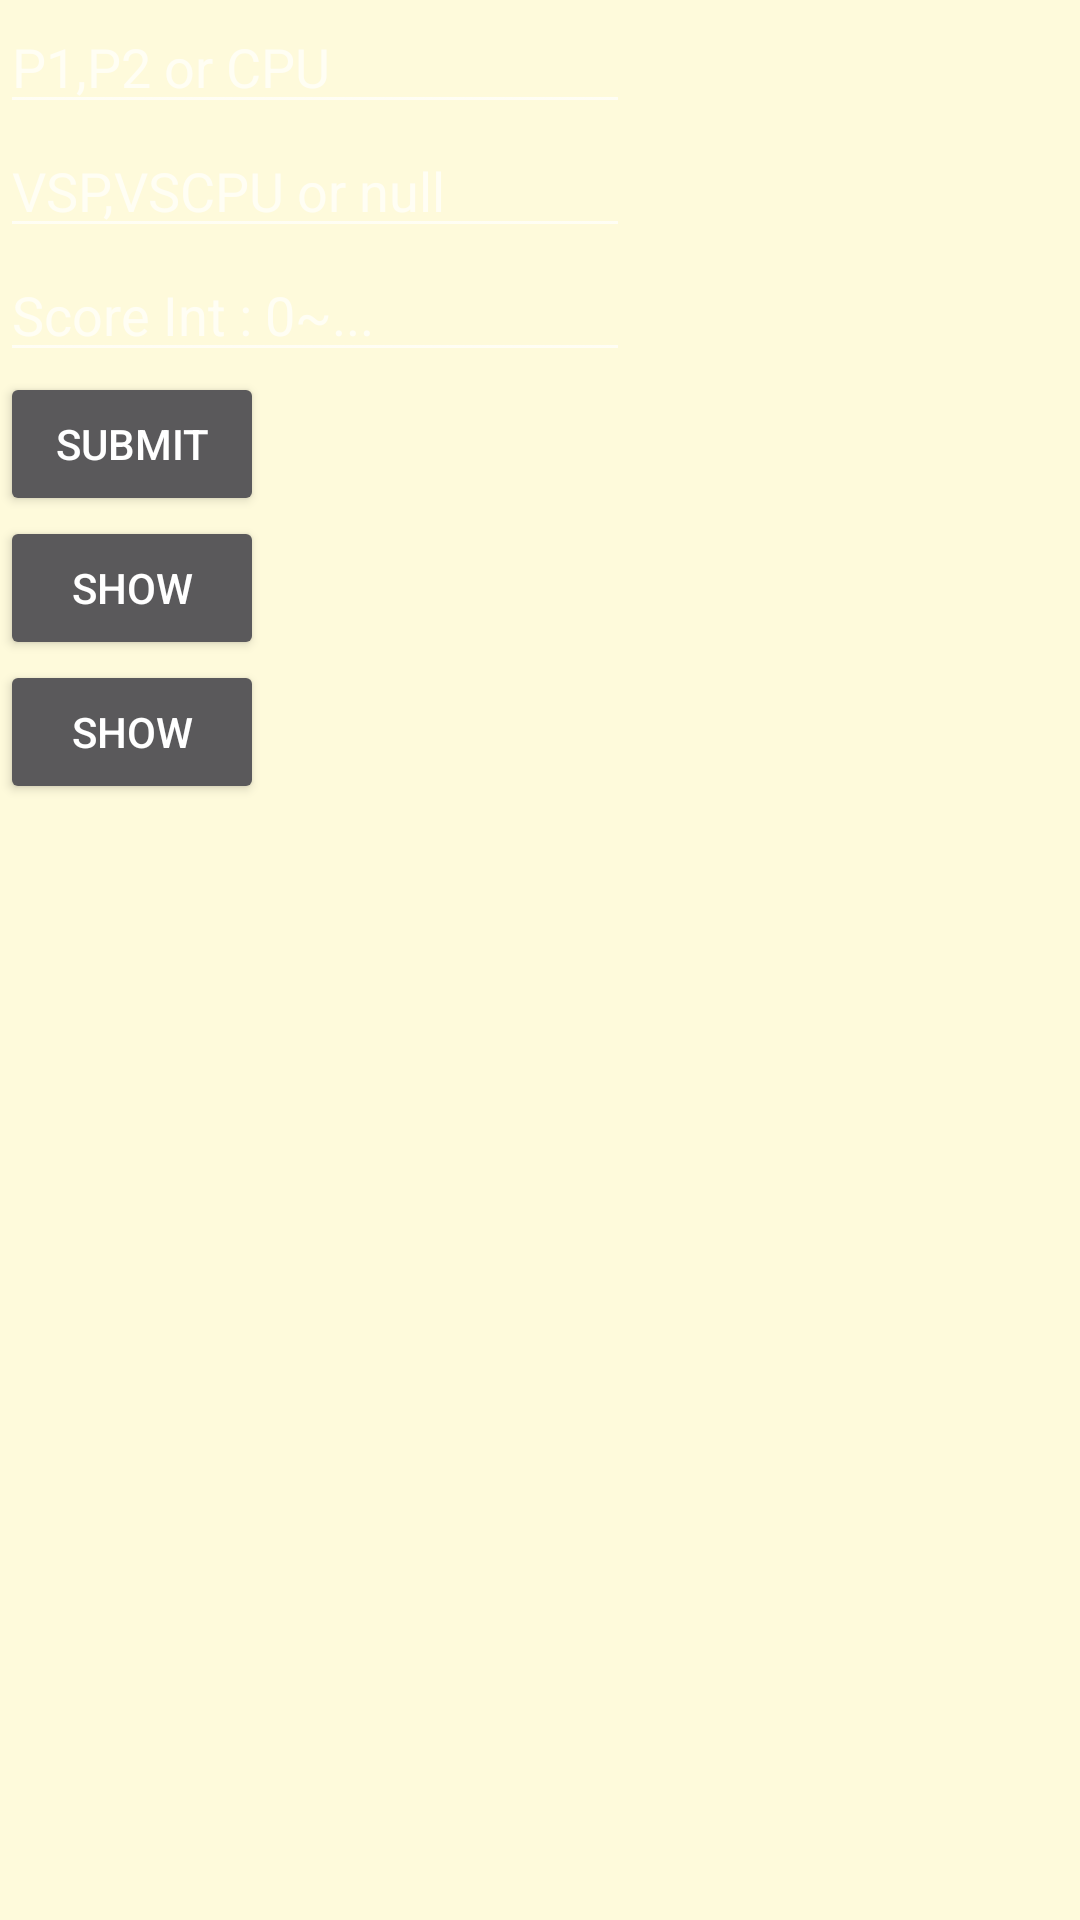

The Android layout XML behind this screen, and the referenced resources:
<!-- AndroidManifest.xml: application theme AppStyle -->
<!-- res/layout/dummy_activity.xml -->
<?xml version="1.0" encoding="utf-8"?>
<LinearLayout
    xmlns:android="http://schemas.android.com/apk/res/android"
    xmlns:tools="http://schemas.android.com/tools"
    android:layout_width="match_parent"
    android:layout_height="match_parent"
    android:orientation="vertical"
    tools:context="com.suit.team.b.ui.dummy.DummyActivity"
    >

    <EditText
        android:id="@+id/etPlayer"
        android:layout_width="wrap_content"
        android:layout_height="wrap_content"
        android:ems="10"
        android:inputType="textPersonName"
        android:hint="P1,P2 or CPU"
        tools:layout_editor_absoluteX="59dp"
        tools:layout_editor_absoluteY="76dp" />

    <EditText
        android:id="@+id/etGameType"
        android:layout_width="wrap_content"
        android:layout_height="wrap_content"
        android:ems="10"
        android:inputType="textPersonName"
        android:hint="VSP,VSCPU or null"
        tools:layout_editor_absoluteX="59dp"
        tools:layout_editor_absoluteY="76dp" />

    <EditText
        android:id="@+id/etScore"
        android:layout_width="wrap_content"
        android:layout_height="wrap_content"
        android:ems="10"
        android:inputType="number"
        android:hint="Score Int : 0~..."
        tools:layout_editor_absoluteX="58dp"
        tools:layout_editor_absoluteY="155dp" />

    <Button
        android:id="@+id/btSubmit"
        android:layout_width="wrap_content"
        android:layout_height="wrap_content"
        android:text="Submit"
        tools:layout_editor_absoluteX="58dp"
        tools:layout_editor_absoluteY="243dp" />

    <Button
        android:id="@+id/btShow"
        android:layout_width="wrap_content"
        android:layout_height="wrap_content"
        android:text="Show"
        tools:layout_editor_absoluteX="58dp"
        tools:layout_editor_absoluteY="243dp" />

    <Button
        android:id="@+id/btScoreShow"
        android:layout_width="wrap_content"
        android:layout_height="wrap_content"
        android:text="Show"
        tools:layout_editor_absoluteX="58dp"
        tools:layout_editor_absoluteY="243dp" />

    <TextView
        android:id="@+id/tvP1VP2"
        android:layout_width="wrap_content"
        android:layout_height="wrap_content"
        />

    <TextView
        android:id="@+id/tvScoreP1VP2"
        android:layout_width="wrap_content"
        android:layout_height="wrap_content"
        />

    <TextView
        android:id="@+id/tvP1VCPU"
        android:layout_width="wrap_content"
        android:layout_height="wrap_content"
        />

    <TextView
        android:id="@+id/tvScoreP1VCPU"
        android:layout_width="wrap_content"
        android:layout_height="wrap_content"
        />

    <TextView
        android:id="@+id/tvP2"
        android:layout_width="wrap_content"
        android:layout_height="wrap_content"
        />

    <TextView
        android:id="@+id/tvScoreP2"
        android:layout_width="wrap_content"
        android:layout_height="wrap_content"
        />

    <TextView
        android:id="@+id/tvCPU"
        android:layout_width="wrap_content"
        android:layout_height="wrap_content"
        />

    <TextView
        android:id="@+id/tvScoreCPU"
        android:layout_width="wrap_content"
        android:layout_height="wrap_content"
        />

</LinearLayout>
<!-- resources referenced by this layout -->
<resources>
  <style name="AppStyle" parent="Theme.Design.NoActionBar">
          <item name="android:windowBackground">@color/app_bg</item>
          <item name="android:windowFullscreen">true</item>
      </style>
  <color name="app_bg">#FEFADB</color>
</resources>
